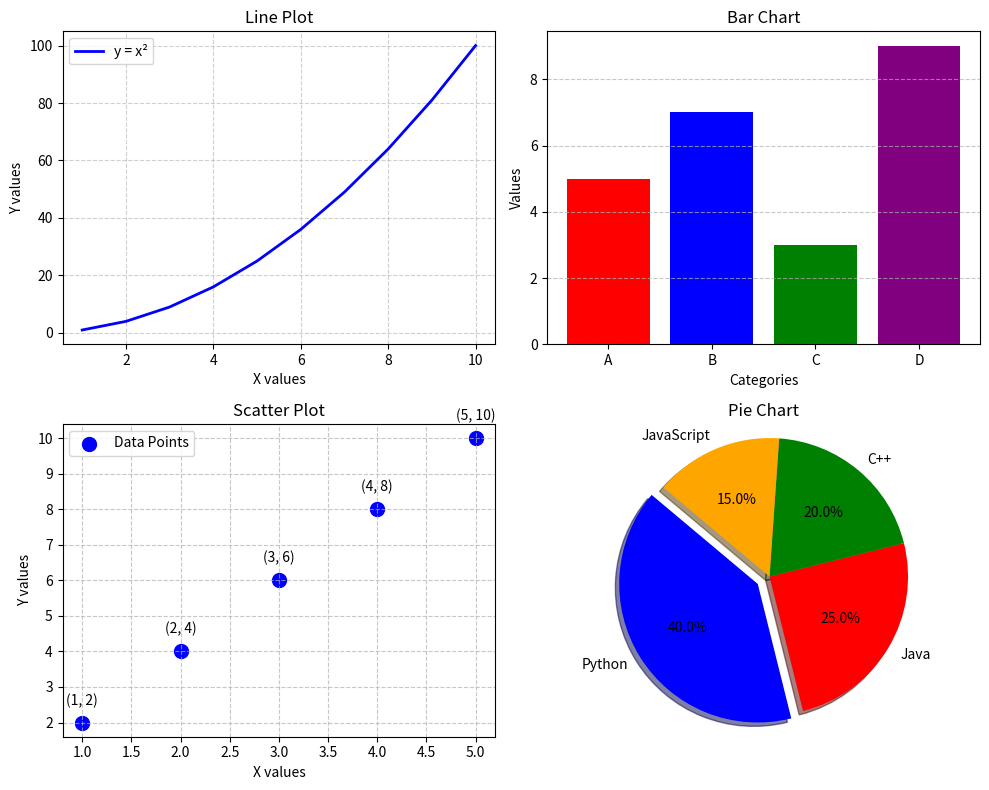

This chart was generated by the following Python code:
# TASK: Create a 2x2 subplot layout.
# Plot a line chart in the first subplot, a bar chart in the second, a scatter plot in the third, and a pie chart in the fourth.
import matplotlib.pyplot as plt
import numpy as np

# Data for the plots
x = np.linspace(1, 10, 10)
y = x ** 2

categories = ['A', 'B', 'C', 'D']
values = [5, 7, 3, 9]

scatter_x = [1, 2, 3, 4, 5]
scatter_y = [2, 4, 6, 8, 10]

pie_labels = ['Python', 'Java', 'C++', 'JavaScript']
pie_sizes = [40, 25, 20, 15]

# Validation Checks
if len(categories) != len(values):
    raise ValueError("Error: 'categories' and 'values' must have the same length.")

if len(scatter_x) != len(scatter_y):
    raise ValueError("Error: 'scatter_x' and 'scatter_y' must have the same length.")

if len(pie_labels) != len(pie_sizes) or sum(pie_sizes) != 100:
    raise ValueError("Error: 'pie_labels' and 'pie_sizes' must have the same length, and sizes must sum to 100.")

# Create subplots (2x2 layout)
fig, axes = plt.subplots(2, 2, figsize=(10, 8))

# Line Plot (Top-Left)
axes[0, 0].plot(x, y, color='blue', linewidth=2, label='y = x²')
axes[0, 0].set_title("Line Plot")
axes[0, 0].set_xlabel("X values")
axes[0, 0].set_ylabel("Y values")
axes[0, 0].legend()
axes[0, 0].grid(True, linestyle='--', alpha=0.6)

# Bar Chart (Top-Right)
axes[0, 1].bar(categories, values, color=['red', 'blue', 'green', 'purple'])
axes[0, 1].set_title("Bar Chart")
axes[0, 1].set_xlabel("Categories")
axes[0, 1].set_ylabel("Values")
axes[0, 1].grid(axis='y', linestyle='--', alpha=0.7)

# Scatter Plot (Bottom-Left)
axes[1, 0].scatter(scatter_x, scatter_y, color='blue', marker='o', s=100, label="Data Points")
for i in range(len(scatter_x)):
    axes[1, 0].text(scatter_x[i], scatter_y[i] + 0.5, f"({scatter_x[i]}, {scatter_y[i]})", fontsize=10, ha='center')
axes[1, 0].set_title("Scatter Plot")
axes[1, 0].set_xlabel("X values")
axes[1, 0].set_ylabel("Y values")
axes[1, 0].legend()
axes[1, 0].grid(True, linestyle='--', alpha=0.7)

# Pie Chart (Bottom-Right)
explode = (0.1, 0, 0, 0)  # Explode the first slice (Python)
axes[1, 1].pie(pie_sizes, labels=pie_labels, autopct='%1.1f%%', startangle=140,
               colors=['blue', 'red', 'green', 'orange'], explode=explode, shadow=True, textprops={'fontsize': 10})
axes[1, 1].set_title("Pie Chart")
axes[1, 1].axis('equal')  # Ensures the pie chart is circular

# Adjust layout to prevent overlap
plt.tight_layout()

# Show the plot
plt.show()
